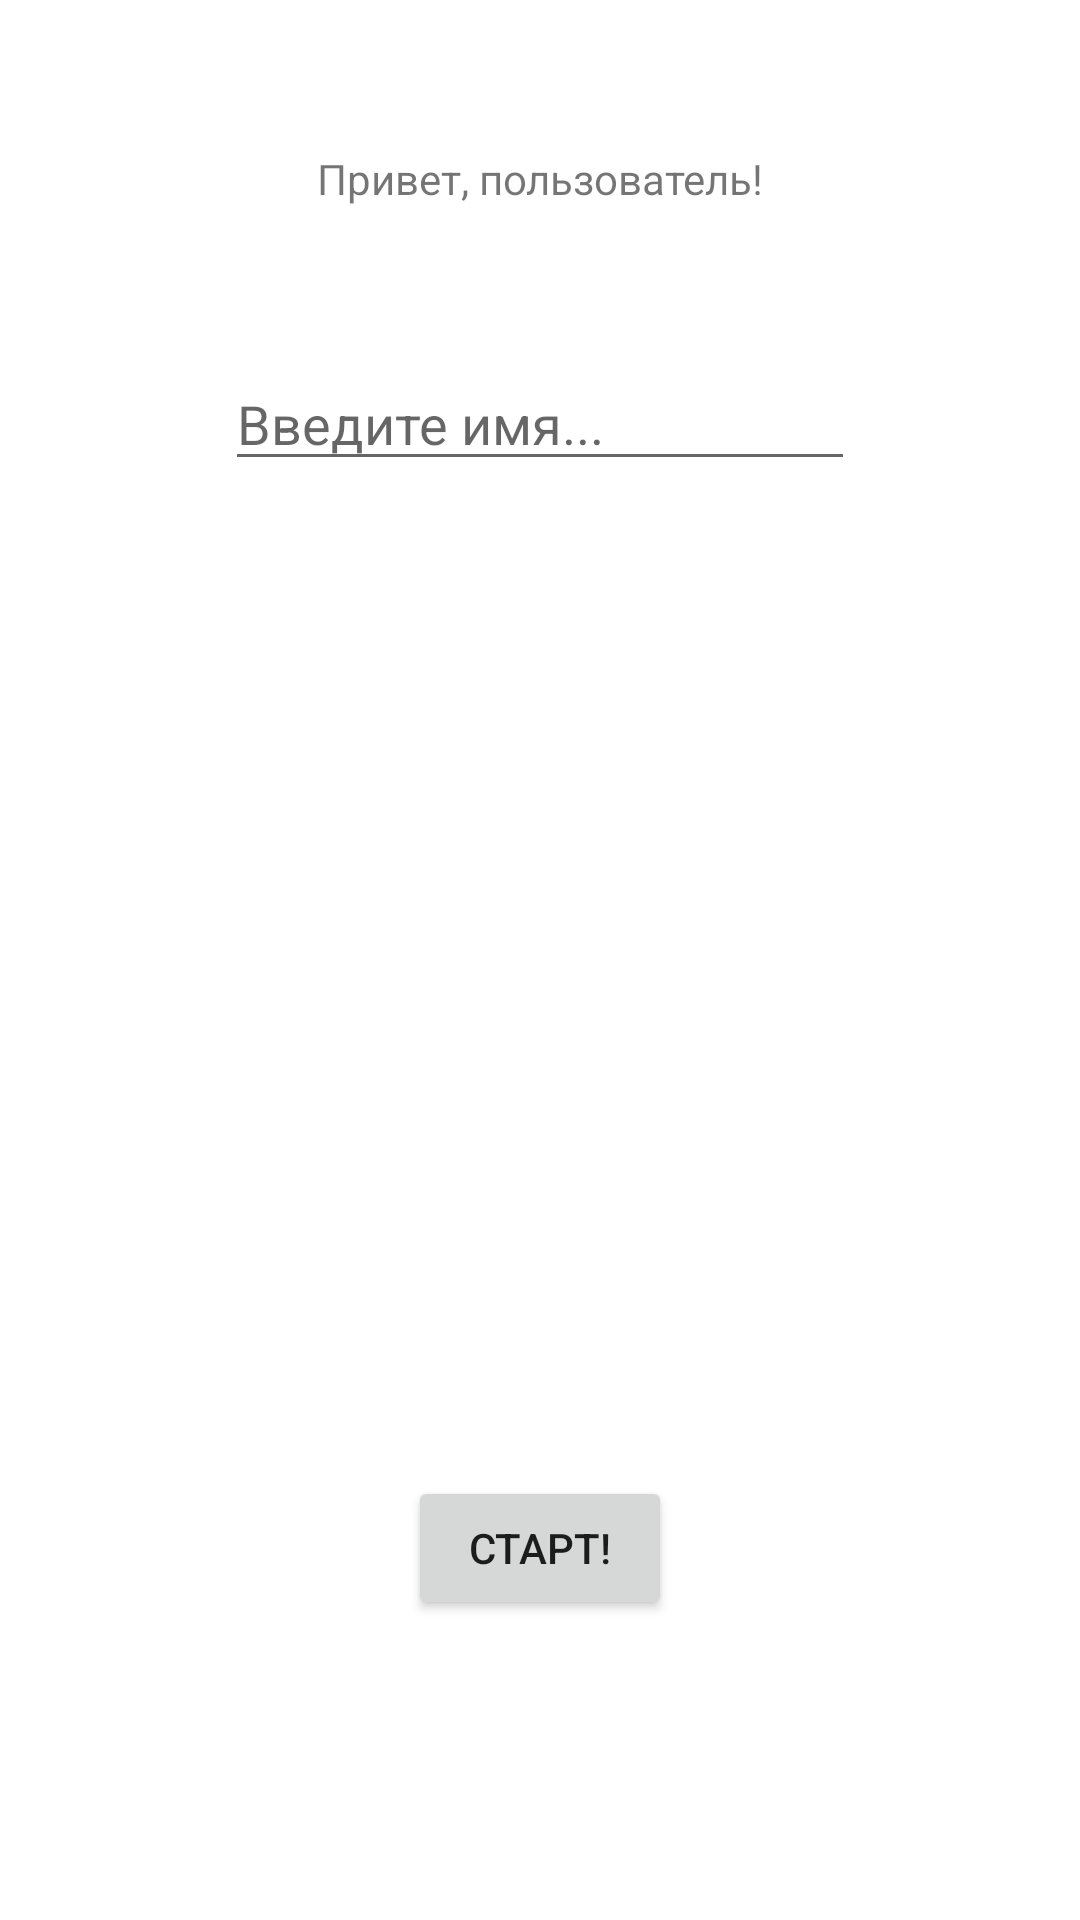

Produce the Android XML layout that renders to this screen, including the resource entries it uses.
<!-- AndroidManifest.xml: application theme Theme.QuizApppp -->
<!-- res/layout/fragment_login.xml -->
<?xml version="1.0" encoding="utf-8"?>
<androidx.constraintlayout.widget.ConstraintLayout xmlns:android="http://schemas.android.com/apk/res/android"
    xmlns:app="http://schemas.android.com/apk/res-auto"
    xmlns:tools="http://schemas.android.com/tools"
    android:id="@+id/name"
    android:layout_width="match_parent"
    android:layout_height="match_parent">

    <TextView
        android:id="@+id/welcome_layble"
        android:layout_width="wrap_content"
        android:layout_height="wrap_content"
        android:layout_marginTop="50dp"
        android:text="@string/welcome_text"
        app:layout_constraintEnd_toEndOf="parent"
        app:layout_constraintStart_toStartOf="parent"
        app:layout_constraintTop_toTopOf="parent" />

    <EditText
        android:id="@+id/name_text"
        android:layout_width="wrap_content"
        android:layout_height="wrap_content"
        android:layout_marginTop="50dp"
        android:ems="10"
        android:hint="@string/user_name_place_holder"
        android:inputType="textPersonName"
        app:layout_constraintEnd_toEndOf="parent"
        app:layout_constraintStart_toStartOf="parent"
        app:layout_constraintTop_toBottomOf="@+id/welcome_layble"
        tools:text="@string/user_name_debug_value" />

    <Button
        android:id="@+id/enter_button"
        android:layout_width="wrap_content"
        android:layout_height="wrap_content"
        android:layout_marginBottom="100dp"
        android:text="@string/next_button_text"
        app:layout_constraintBottom_toBottomOf="parent"
        app:layout_constraintEnd_toEndOf="parent"
        app:layout_constraintStart_toStartOf="parent" />
</androidx.constraintlayout.widget.ConstraintLayout>
<!-- resources referenced by this layout -->
<resources>
  <string name="next_button_text">Старт!</string>
  <string name="user_name_debug_value">1234</string>
  <string name="user_name_place_holder">Введите имя...</string>
  <string name="welcome_text">Привет, пользователь!</string>
  <style name="Theme.QuizApppp" parent="Theme.MaterialComponents.DayNight.DarkActionBar">
          
          <item name="colorPrimary">@color/purple_500</item>
          <item name="colorPrimaryVariant">@color/purple_700</item>
          <item name="colorOnPrimary">@color/white</item>
          
          <item name="colorSecondary">@color/teal_200</item>
          <item name="colorSecondaryVariant">@color/teal_700</item>
          <item name="colorOnSecondary">@color/black</item>
          
          <item name="android:statusBarColor">?attr/colorPrimaryVariant</item>
          
      </style>
  <!-- not gathered from this repository: default colours our renderer supplied (Android Studio template values) -->
  <color name="purple_500">#FF6200EE</color>
  <color name="purple_700">#FF3700B3</color>
  <color name="teal_200">#FF03DAC5</color>
  <color name="teal_700">#FF018786</color>
  <color name="black">#FF000000</color>
  <color name="white">#FFFFFFFF</color>
</resources>
